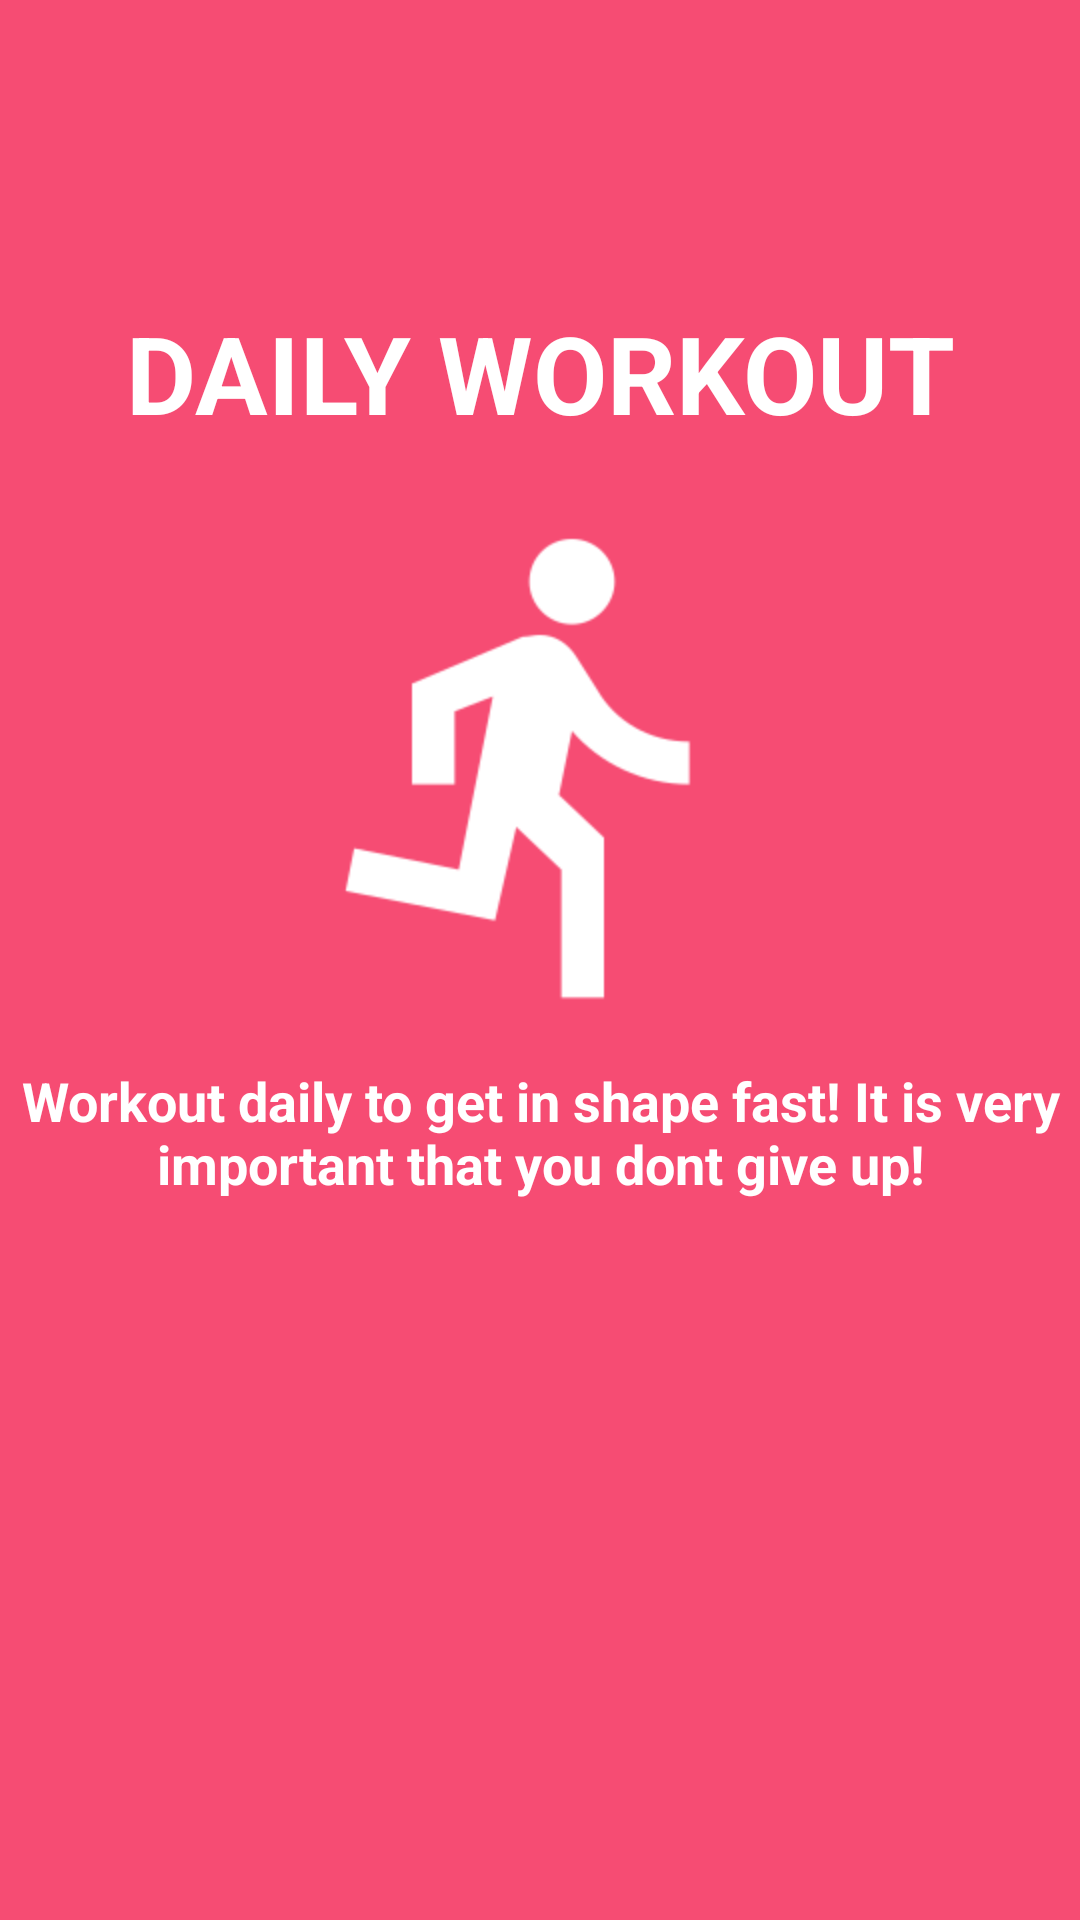

The Android layout XML behind this screen, and the referenced resources:
<!-- AndroidManifest.xml: application theme AppTheme -->
<!-- res/layout/activity_first_start4.xml -->
<?xml version="1.0" encoding="utf-8"?>
<android.support.constraint.ConstraintLayout xmlns:android="http://schemas.android.com/apk/res/android"
    xmlns:app="http://schemas.android.com/apk/res-auto"
    xmlns:tools="http://schemas.android.com/tools"
    android:layout_width="match_parent"
    android:layout_height="match_parent"
    android:background="@color/bg_screen1">

    <Button
        android:id="@+id/button"
        android:layout_width="wrap_content"
        android:layout_height="wrap_content"
        android:background="@android:color/transparent"
        android:layout_marginBottom="0dp"
        android:layout_marginRight="0dp"
        app:layout_constraintRight_toRightOf="parent"
        app:layout_constraintBottom_toBottomOf="parent" />

    <TextView
        android:id="@+id/textView3"
        android:layout_width="wrap_content"
        android:layout_height="54dp"
        android:layout_marginEnd="8dp"
        android:layout_marginStart="8dp"
        android:layout_marginTop="100dp"
        android:text="DAILY WORKOUT"
        android:textAlignment="center"
        android:textColor="@android:color/background_light"
        android:textSize="36sp"
        android:textStyle="bold"
        app:layout_constraintEnd_toEndOf="parent"
        app:layout_constraintStart_toStartOf="parent"
        app:layout_constraintTop_toTopOf="parent" />

    <TextView
        android:id="@+id/textView4"
        android:layout_width="wrap_content"
        android:layout_height="wrap_content"
        android:layout_marginEnd="50dp"
        android:layout_marginStart="50dp"
        android:layout_marginTop="15dp"
        android:text="Workout daily to get in shape fast! It is very important that you dont give up!"
        android:textAlignment="center"
        android:textColor="@android:color/background_light"
        android:textSize="18sp"
        android:textStyle="bold"
        app:layout_constraintEnd_toEndOf="parent"
        app:layout_constraintStart_toStartOf="parent"
        app:layout_constraintTop_toBottomOf="@+id/imageView13" />

    <ImageView
        android:id="@+id/imageView13"
        android:layout_width="wrap_content"
        android:layout_height="wrap_content"
        android:layout_marginEnd="8dp"
        android:layout_marginStart="8dp"
        android:layout_marginTop="15dp"
        app:layout_constraintEnd_toEndOf="parent"
        app:layout_constraintStart_toStartOf="parent"
        app:layout_constraintTop_toBottomOf="@+id/textView3"
        app:srcCompat="@drawable/run" />

</android.support.constraint.ConstraintLayout>
<!-- resources referenced by this layout -->
<resources>
  <color name="bg_screen1">#f64c73</color>
  <!-- drawable run: png bitmap (drawable-hdpi, 5064 bytes) -->
  <style name="AppTheme" parent="Theme.AppCompat.Light.NoActionBar">
          
          <item name="colorPrimary">@color/colorPrimary</item>
          <item name="colorPrimaryDark">@color/colorPrimaryDark</item>
          <item name="colorAccent">@color/colorAccent</item>
      </style>
  <color name="colorPrimary">#ffffff</color>
  <color name="colorPrimaryDark">#000000</color>
  <color name="colorAccent">#FF4081</color>
</resources>
